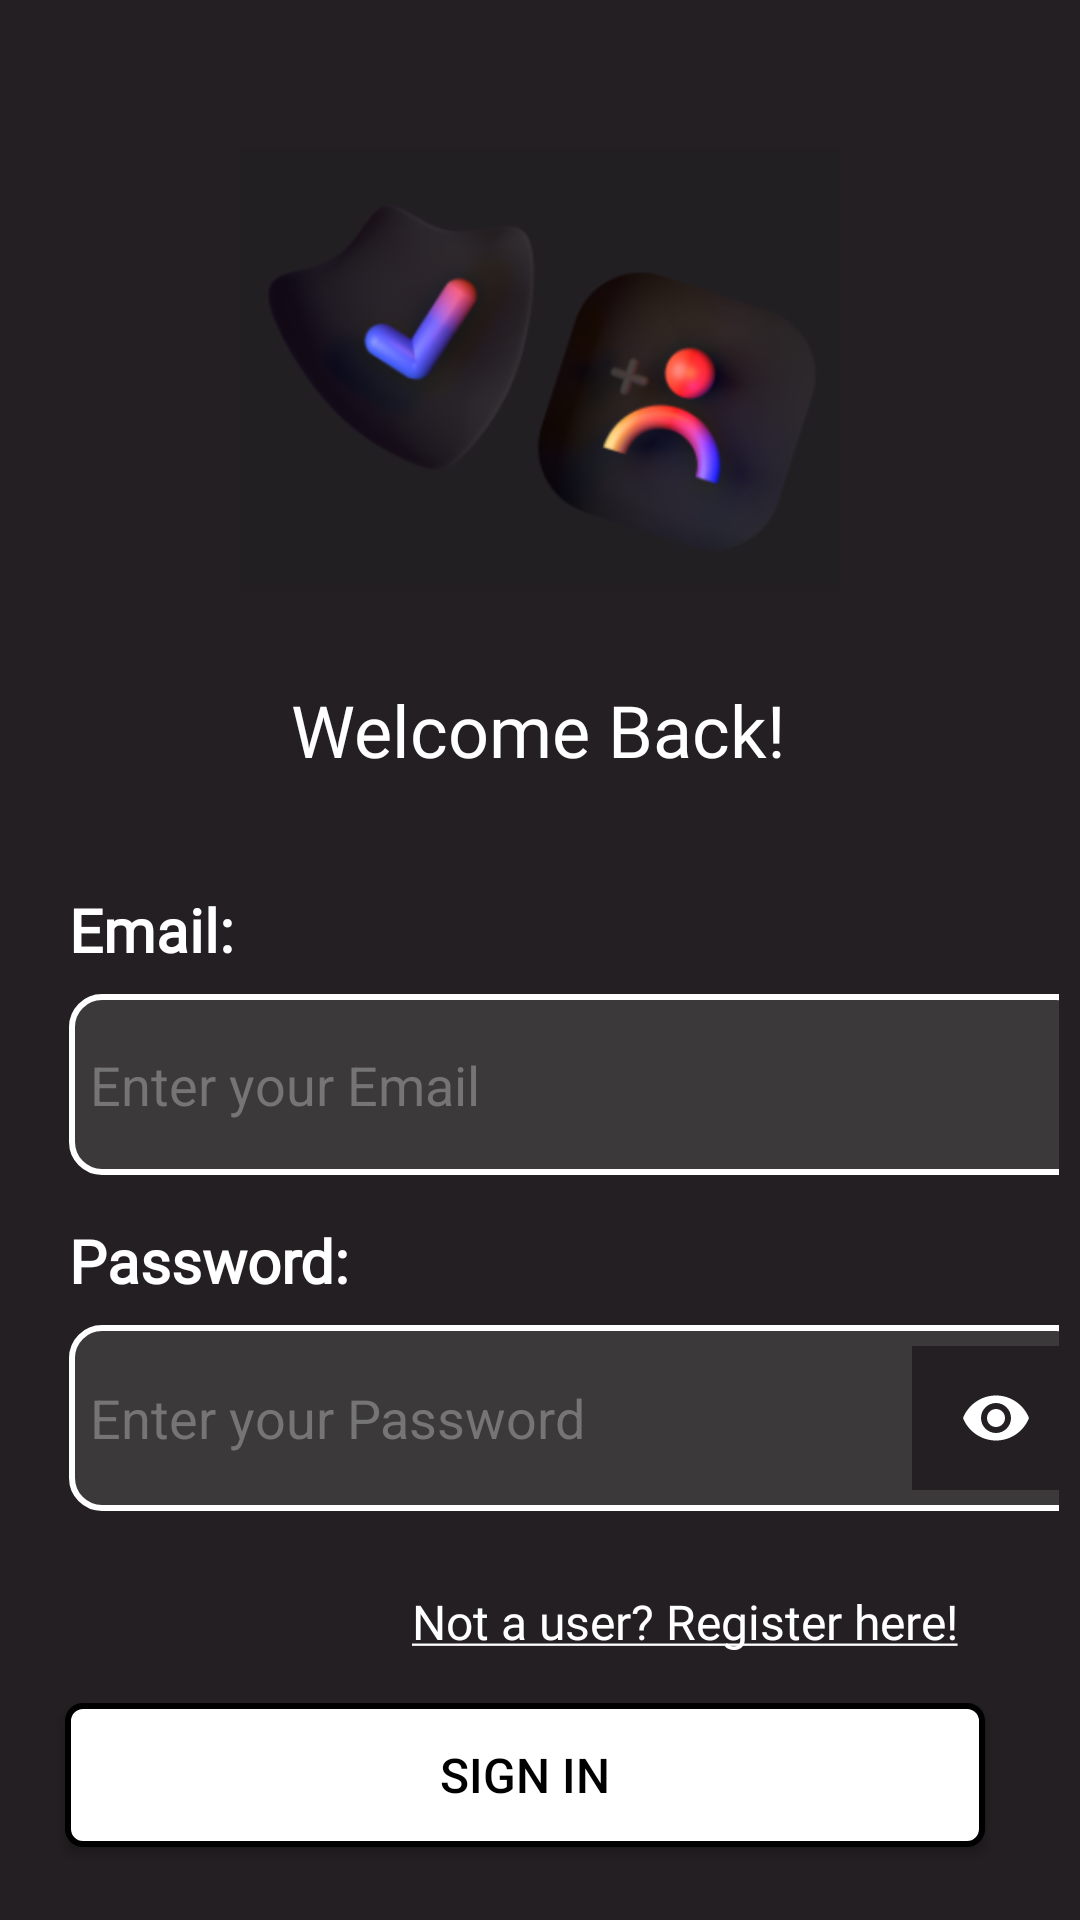

Android layout source for this screen:
<!-- AndroidManifest.xml: application theme Theme.VoteMe -->
<!-- res/layout/activity_login.xml -->
<?xml version="1.0" encoding="utf-8"?>
<androidx.constraintlayout.widget.ConstraintLayout xmlns:android="http://schemas.android.com/apk/res/android"
    xmlns:app="http://schemas.android.com/apk/res-auto"
    xmlns:tools="http://schemas.android.com/tools"
    android:layout_width="match_parent"
    android:layout_height="match_parent"
    android:padding="7dp"
    tools:context=".LoginActivity">

    <TextView
        android:id="@+id/textView"
        android:layout_width="wrap_content"
        android:layout_height="wrap_content"
        android:layout_marginTop="4dp"
        android:fontFamily="@font/expletus_sans_semibold"
        android:text="@string/welcome_back"
        android:textSize="24sp"
        app:layout_constraintEnd_toEndOf="@+id/imageView"
        app:layout_constraintHorizontal_bias="0.484"
        app:layout_constraintStart_toStartOf="@+id/imageView"
        app:layout_constraintTop_toBottomOf="@+id/imageView" />

    <ImageView
        android:id="@+id/imageView"
        android:layout_width="200dp"
        android:layout_height="200dp"
        android:layout_marginTop="16dp"
        android:contentDescription="@string/app_welcome_icon"
        android:src="@drawable/tick_image"
        app:layout_constraintEnd_toEndOf="parent"
        app:layout_constraintStart_toStartOf="parent"
        app:layout_constraintTop_toTopOf="parent"
        tools:ignore="ImageContrastCheck" />

    <TextView
        android:id="@+id/mailText"
        android:layout_width="wrap_content"
        android:layout_height="wrap_content"
        android:layout_marginBottom="8dp"
        android:fontFamily="@font/expletus_sans_semibold"
        android:text="@string/email"
        android:textSize="20sp"
        android:textStyle="bold"
        app:layout_constraintBottom_toTopOf="@+id/emailBox"
        app:layout_constraintEnd_toEndOf="@+id/emailBox"
        app:layout_constraintHorizontal_bias="0.0"
        app:layout_constraintStart_toStartOf="@+id/emailBox" />

    <EditText
        android:id="@+id/emailBox"
        android:layout_width="340dp"
        android:layout_height="wrap_content"
        android:layout_marginStart="16dp"
        android:layout_marginTop="72dp"
        android:layout_marginEnd="32dp"
        android:autofillHints=""
        android:background="@drawable/edit_text_bg"
        android:ems="10"
        android:hint="@string/enter_your_email"
        android:inputType="textEmailAddress"
        android:minHeight="48dp"
        android:paddingStart="7dp"
        android:paddingEnd="7dp"
        android:paddingTop="18dp"
        android:paddingBottom="18dp"
        android:textColorHint="#757575"
        app:layout_constraintEnd_toEndOf="parent"
        app:layout_constraintHorizontal_bias="0.0"
        app:layout_constraintStart_toStartOf="parent"
        app:layout_constraintTop_toBottomOf="@+id/textView" />

    <TextView
        android:id="@+id/passText"
        android:layout_width="wrap_content"
        android:layout_height="wrap_content"
        android:layout_marginBottom="8dp"
        android:fontFamily="@font/expletus_sans_semibold"
        android:text="@string/password"
        android:textSize="20sp"
        android:textStyle="bold"
        app:layout_constraintBottom_toTopOf="@+id/passwordBox"
        app:layout_constraintEnd_toEndOf="@+id/passwordBox"
        app:layout_constraintHorizontal_bias="0.0"
        app:layout_constraintStart_toStartOf="@+id/passwordBox" />



    <com.google.android.material.textfield.TextInputLayout
        android:id="@+id/passwordBox"
        android:layout_width="340dp"
        android:layout_height="wrap_content"
        app:endIconMode="password_toggle"
        android:layout_marginStart="16dp"
        app:endIconTint="@color/white"
        android:layout_marginTop="50dp"
        android:layout_marginEnd="32dp"
        app:hintEnabled="false"
        android:background="@drawable/edit_text_bg"
        app:hintTextColor="@color/white"
        android:padding="7dp"
        app:layout_constraintEnd_toEndOf="parent"
        app:layout_constraintHorizontal_bias="0.0"
        app:layout_constraintStart_toStartOf="parent"
        app:layout_constraintTop_toBottomOf="@+id/emailBox">
        <com.google.android.material.textfield.TextInputEditText
            android:layout_width="match_parent"
            android:layout_height="match_parent"
            android:ems="15"
            android:background="#2CB3B3B3"
            android:hint="@string/enter_your_password"
            android:inputType="textPassword"
            android:textColor="@color/white"
            android:minHeight="48dp"
            android:textColorHint="#757575"/>
    </com.google.android.material.textfield.TextInputLayout>

    <TextView
        android:id="@+id/registerNow"
        android:layout_width="wrap_content"
        android:layout_height="wrap_content"
        android:layout_marginStart="128dp"
        android:layout_marginTop="16dp"
        android:layout_marginEnd="24dp"
        android:fontFamily="@font/expletus_sans_semibold"
        android:padding="10dp"
        android:text="@string/register_here"
        android:textSize="16sp"
        app:layout_constraintEnd_toEndOf="parent"
        app:layout_constraintHorizontal_bias="0.982"
        app:layout_constraintStart_toStartOf="parent"
        app:layout_constraintTop_toBottomOf="@+id/passwordBox" />

    <Button
        android:id="@+id/signInBtn"
        android:layout_width="wrap_content"
        android:layout_height="wrap_content"
        android:layout_marginTop="64dp"
        android:background="@drawable/buttonbackground"
        android:paddingLeft="125dp"
        android:paddingRight="125dp"
        android:text="@string/sign_in"
        android:textColor="@color/black"
        android:textSize="16sp"
        app:layout_constraintEnd_toEndOf="@+id/textView"
        app:layout_constraintHorizontal_bias="0.533"
        app:layout_constraintStart_toStartOf="@+id/textView"
        app:layout_constraintTop_toBottomOf="@+id/passwordBox" />
</androidx.constraintlayout.widget.ConstraintLayout>
<!-- resources referenced by this layout -->
<resources>
  <color name="black">#FF000000</color>
  <color name="white">#FFFFFFFF</color>
  <!-- drawable buttonbackground (drawable) -->
  <?xml version="1.0" encoding="utf-8"?>
  <shape xmlns:android="http://schemas.android.com/apk/res/android"
      android:padding="16dp"
      android:shape="rectangle">
      <solid android:color="#FFFFFF"/>
      <stroke
          android:width="2dp"
          android:color="@android:color/black" />
      <corners android:radius="5dp" />
  </shape>
  <!-- drawable edit_text_bg (drawable) -->
  <?xml version="1.0" encoding="utf-8"?>
  <shape xmlns:android="http://schemas.android.com/apk/res/android"
      android:padding="16dp"
      android:shape="rectangle">
      <solid android:color="#2CB3B3B3"/>
      <stroke
          android:width="2dp"
          android:color="#ffffff" />
      <corners android:radius="10dp" />
  </shape>
  <!-- drawable tick_image: png bitmap (drawable, 59648 bytes) -->
  <string name="app_welcome_icon">app welcome icon</string>
  <string name="email">Email:</string>
  <string name="enter_your_email">Enter your Email</string>
  <string name="enter_your_password">Enter your Password</string>
  <string name="password">Password:</string>
  <string name="register_here"><u>Not a user? Register here!</u></string>
  <string name="sign_in">Sign in</string>
  <string name="welcome_back">Welcome Back!</string>
  <style name="Theme.VoteMe" parent="Theme.AppCompat.DayNight.NoActionBar">
          
          <item name="colorPrimary">@color/purple_500</item>
          <item name="colorPrimaryVariant">@color/purple_700</item>
          <item name="colorOnPrimary">@color/white</item>
          
          <item name="colorSecondary">@color/teal_200</item>
          <item name="colorSecondaryVariant">@color/teal_700</item>
          <item name="colorOnSecondary">@color/black</item>
          
          <item name="android:statusBarColor">@color/dark_grey</item>
          
          <item name="android:background">@color/dark_grey</item>
          <item name="android:textColor">@color/white</item>
          <item name="android:editTextColor">@color/white</item>
      </style>
  <color name="purple_500">#FF6200EE</color>
  <color name="purple_700">#FF3700B3</color>
  <color name="teal_200">#FF03DAC5</color>
  <color name="teal_700">#FF018786</color>
  <color name="dark_grey">#231f22</color>
</resources>
